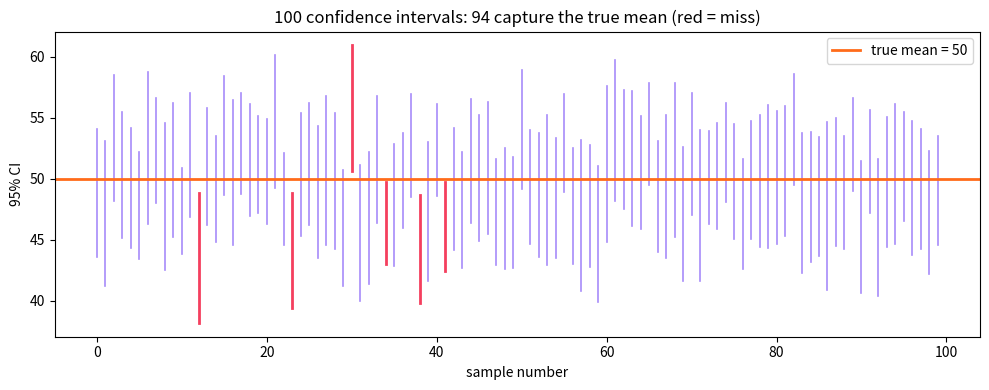

The matplotlib source for this figure:
"""
Session 4 · Example 2: Standard error and confidence intervals
-------------------------------------------------------------
1. Build a 95% confidence interval for a mean, step by step (t interval).
2. A confidence interval for a proportion.
3. How sample size and confidence level change the width.
4. What '95% confidence' really means: draw 100 samples from a known
   population and count how many intervals capture the true mean.
   Chart saved to session-04_confidence_intervals.png

Run:  python session-04_confidence_intervals.py
"""
import numpy as np
from scipy import stats
import matplotlib
matplotlib.use("Agg")
import matplotlib.pyplot as plt

# ---- 1. CI for a mean: daily mobile-data use (GB) of 12 students -----------------
x = np.array([1.8, 2.4, 3.1, 2.2, 2.9, 1.5, 3.6, 2.7, 2.0, 3.3, 2.5, 2.8])
n, xbar, s = len(x), x.mean(), x.std(ddof=1)
se = s / np.sqrt(n)
t_crit = stats.t.ppf(0.975, df=n - 1)
print("1) 95% CI for mean data use")
print(f"   n = {n}, x_bar = {xbar:.3f}, s = {s:.3f}, SE = s/sqrt(n) = {se:.4f}")
print(f"   t* (df = {n - 1}) = {t_crit:.3f}, margin of error = {t_crit * se:.3f}")
print(f"   CI = [{xbar - t_crit * se:.3f}, {xbar + t_crit * se:.3f}] GB")
print("   scipy:", tuple(round(float(v), 3) for v in stats.t.interval(0.95, n - 1, loc=xbar, scale=se)))

# ---- 2. CI for a proportion: 312 of 520 surveyed customers prefer digital payment -
k, m = 312, 520
p_hat = k / m
se_p = np.sqrt(p_hat * (1 - p_hat) / m)
z = stats.norm.ppf(0.975)
print(f"\n2) Proportion: p_hat = {p_hat:.3f}, SE = {se_p:.4f}, "
      f"95% CI = [{p_hat - z * se_p:.3f}, {p_hat + z * se_p:.3f}]")
# Sample size needed for a +/- 3 percentage-point margin (worst case p = 0.5)
print(f"   Sample size for a +/-3% margin: n = {int(np.ceil((z / 0.03) ** 2 * 0.25))}")

# ---- 3. Width vs n and confidence level -----------------------------------------
print("\n3) Width of a CI for a mean with s = 10")
print("   n      90%     95%     99%")
for nn in [10, 40, 160, 640]:
    w = [2 * stats.t.ppf(1 - a / 2, nn - 1) * 10 / np.sqrt(nn) for a in (0.10, 0.05, 0.01)]
    print(f"   {nn:<5}" + "".join(f"{v:8.2f}" for v in w))
print("   4x the sample -> about half the width; more confidence -> wider interval")

# ---- 4. Coverage simulation --------------------------------------------------------
rng = np.random.default_rng(8)
mu, sigma, nn = 50, 12, 25
hits, rows = 0, []
for i in range(100):
    smp = rng.normal(mu, sigma, nn)
    lo, hi = stats.t.interval(0.95, nn - 1, loc=smp.mean(), scale=smp.std(ddof=1) / np.sqrt(nn))
    ok = lo <= mu <= hi
    hits += ok
    rows.append((lo, hi, ok))
print(f"\n4) {hits} of 100 intervals contain the true mean {mu} (expected about 95)")

fig, ax = plt.subplots(figsize=(10, 4))
for i, (lo, hi, ok) in enumerate(rows):
    ax.plot([i, i], [lo, hi], color="#A78BFA" if ok else "#F43F5E", lw=2 if not ok else 1.2)
ax.axhline(mu, color="#FF6B1A", lw=2, label="true mean = 50")
ax.set_xlabel("sample number"); ax.set_ylabel("95% CI")
ax.set_title(f"100 confidence intervals: {hits} capture the true mean (red = miss)")
ax.legend(); fig.tight_layout(); fig.savefig("session-04_confidence_intervals.png", dpi=100)
print("Saved chart: session-04_confidence_intervals.png")
